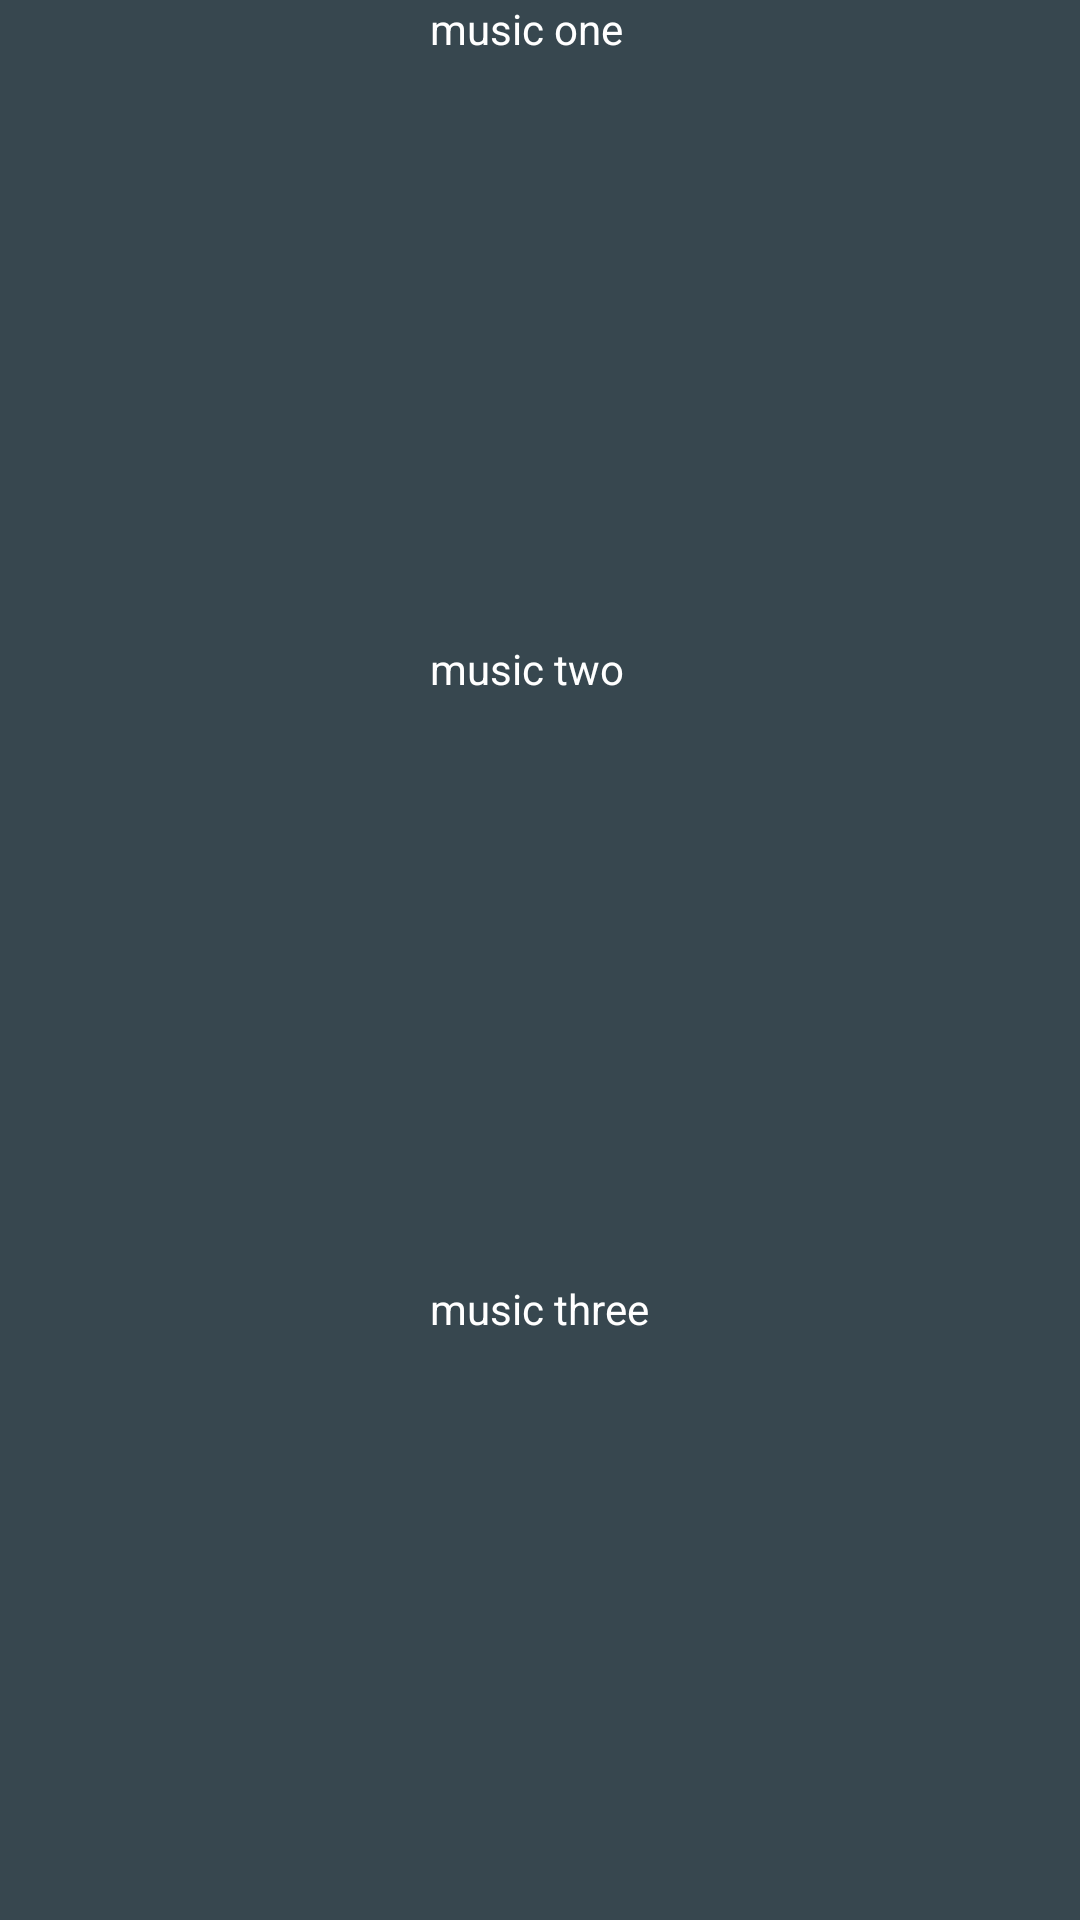

The Android layout XML behind this screen, and the referenced resources:
<!-- AndroidManifest.xml: application theme AppTheme -->
<!-- res/layout/activity_local.xml -->
<?xml version="1.0" encoding="utf-8"?>
<RelativeLayout xmlns:android="http://schemas.android.com/apk/res/android"
    xmlns:app="http://schemas.android.com/apk/res-auto"
    xmlns:tools="http://schemas.android.com/tools"
    android:background="#37474F"
    android:layout_width="match_parent"
    android:layout_height="match_parent"
    tools:context="com.example.android.musicplayer.Local">

        <LinearLayout
            android:layout_width="wrap_content"
            android:layout_height="match_parent"
            android:layout_centerHorizontal="true"
            android:layout_marginLeft="16dp"
            android:layout_marginRight="16dp"
            android:orientation="vertical">

            <TextView
                android:layout_width="wrap_content"
                android:layout_height="0dp"
                android:layout_weight="1"
                android:textColor="#FFFFFF"
                android:text="music one" />

            <TextView
                android:layout_width="wrap_content"
                android:layout_height="0dp"
                android:layout_weight="1"
                android:textColor="#FFFFFF"
                android:text="music two" />

            <TextView
                android:layout_width="wrap_content"
                android:layout_height="0dp"
                android:layout_weight="1"
                android:textColor="#FFFFFF"
                android:text="music three" />
        </LinearLayout>

        <LinearLayout
            android:layout_width="wrap_content"
            android:layout_height="match_parent"
            android:layout_centerHorizontal="false"
            android:orientation="vertical">

            <ImageView
                android:layout_width="wrap_content"
                android:layout_height="0dp"
                android:layout_weight="1"
                android:paddingRight="16dp"
                android:src="@drawable/ic_assignment_ind_white_48dp" />

            <ImageView
                android:layout_width="wrap_content"
                android:layout_height="0dp"
                android:layout_weight="1"
                android:src="@drawable/ic_assignment_ind_white_48dp" />

            <ImageView
                android:layout_width="wrap_content"
                android:layout_height="0dp"
                android:layout_weight="1"
                android:src="@drawable/ic_assignment_ind_white_48dp" />

        </LinearLayout>

        <LinearLayout
            android:layout_width="wrap_content"
            android:layout_height="match_parent"
            android:layout_alignParentRight="true"
            android:orientation="vertical">

            <ImageView
                android:layout_width="wrap_content"
                android:layout_height="0dp"
                android:layout_weight="1"
                android:paddingRight="16dp"
                android:src="@drawable/ic_play_circle_outline_white_48dp" />

            <ImageView
                android:layout_width="wrap_content"
                android:layout_height="0dp"
                android:layout_weight="1"
                android:src="@drawable/ic_play_circle_outline_white_48dp" />

            <ImageView
                android:layout_width="wrap_content"
                android:layout_height="0dp"
                android:layout_weight="1"
                android:src="@drawable/ic_play_circle_outline_white_48dp" />

        </LinearLayout>

</RelativeLayout>
<!-- resources referenced by this layout -->
<resources>
  <style name="AppTheme" parent="Theme.AppCompat.Light.DarkActionBar">
          
          <item name="colorPrimary">@android:color/holo_orange_dark</item>
          <item name="colorPrimaryDark">@android:color/holo_orange_dark</item>
          <item name="colorAccent">@color/colorAccent</item>
      </style>
  <!-- not gathered from this repository: default colours our renderer supplied (Android Studio template values) -->
  <color name="colorAccent">#FF03DAC5</color>
</resources>
